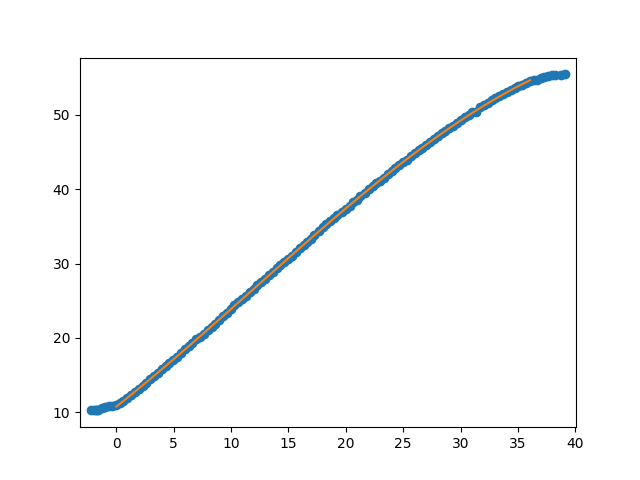

Source data for this figure (header and first rows):
Puller Meas. (neg) (mm), Carriage Meas. (mm), Num Rollers Pulled, Measurement after rollers pulled (mm), Puller Indicator After Move (neg) (mm), Carriage Indicator After Move (mm), Distance from outside of extrusion to ca…, Distance from outside of extrusion to ca…
23.87, 21.44, , , , , 67.56, 112.2
23.57, 21.39, , , , , , 
23.03, 21.37, , , , , , 
22.74, 21.34, , , , , , 
22.42, 21.21, , , , , , 
22.11, 21.06, , , , , , 
21.8, 20.92, , , , , , 
21.46, 20.75, , , , , , 
21.17, 20.64, , , , , , 
20.86, 20.49, , , , , , 
20.52, 20.34, , , , , , 
20.18, 20.05, , , , , , 
19.83, 19.85, , , , , , 
19.52, 19.64, , , , , , 
19.22, 19.37, , , , , , 
18.9, 19.12, , , , , , 
18.55, 18.83, , , , , , 
18.17, 18.55, , , , , , 
17.84, 18.25, , , , , , 
17.51, 17.94, , , , , , 
17.2, 17.65, , , , , , 
16.89, 17.36, , , , , , 
16.53, 16.99, , , , , , 
16.17, 16.44, , , , , , 
15.83, 16.32, , , , , , 
15.51, 15.96, , , , , , 
15.19, 15.67, , , , , , 
14.89, 15.3, , , , , , 
14.54, 14.92, , , , , , 
14.17, 14.56, , , , , , 
13.83, 14.16, 2, 14.19, , , , 
13.49, 13.83, , , , , , 
13.18, 13.5, , , , , , 
12.86, 13.17, , , , , , 
12.52, 12.76, , , , , , 
12.15, 12.33, , , , , , 
11.81, 11.98, , , , , , 
11.47, 11.6, , , , , , 
11.17, 11.23, , , , , , 
10.86, 10.86, , , , , , 
10.5, 10.43, 2, 10.38, , , , 
10.13, 9.98, , , , , , 
9.79, 9.63, , , , , , 
9.46, 9.23, , , , , , 
9.14, 8.88, , , , , , 
8.82, 8.4, , , , , , 
8.47, 8.02, , , , , , 
8.12, 7.55, , , , , , 
7.78, 7.12, 2, 7.14, , , , 
7.44, 6.82, , , , , , 
7.14, 6.36, , , , , , 
6.81, 5.95, , , , , , 
6.46, 5.46, , , , , , 
6.09, 5.04, , , , , , 
5.76, 4.54, , , , , , 
5.45, 4.22, , , , , , 
5.14, 3.79, , , , , , 
4.81, 3.36, 2, 3.43, , , , 
4.44, 2.98, , , , , , 
4.08, 2.55, , , , , , 
... 67 more rows
